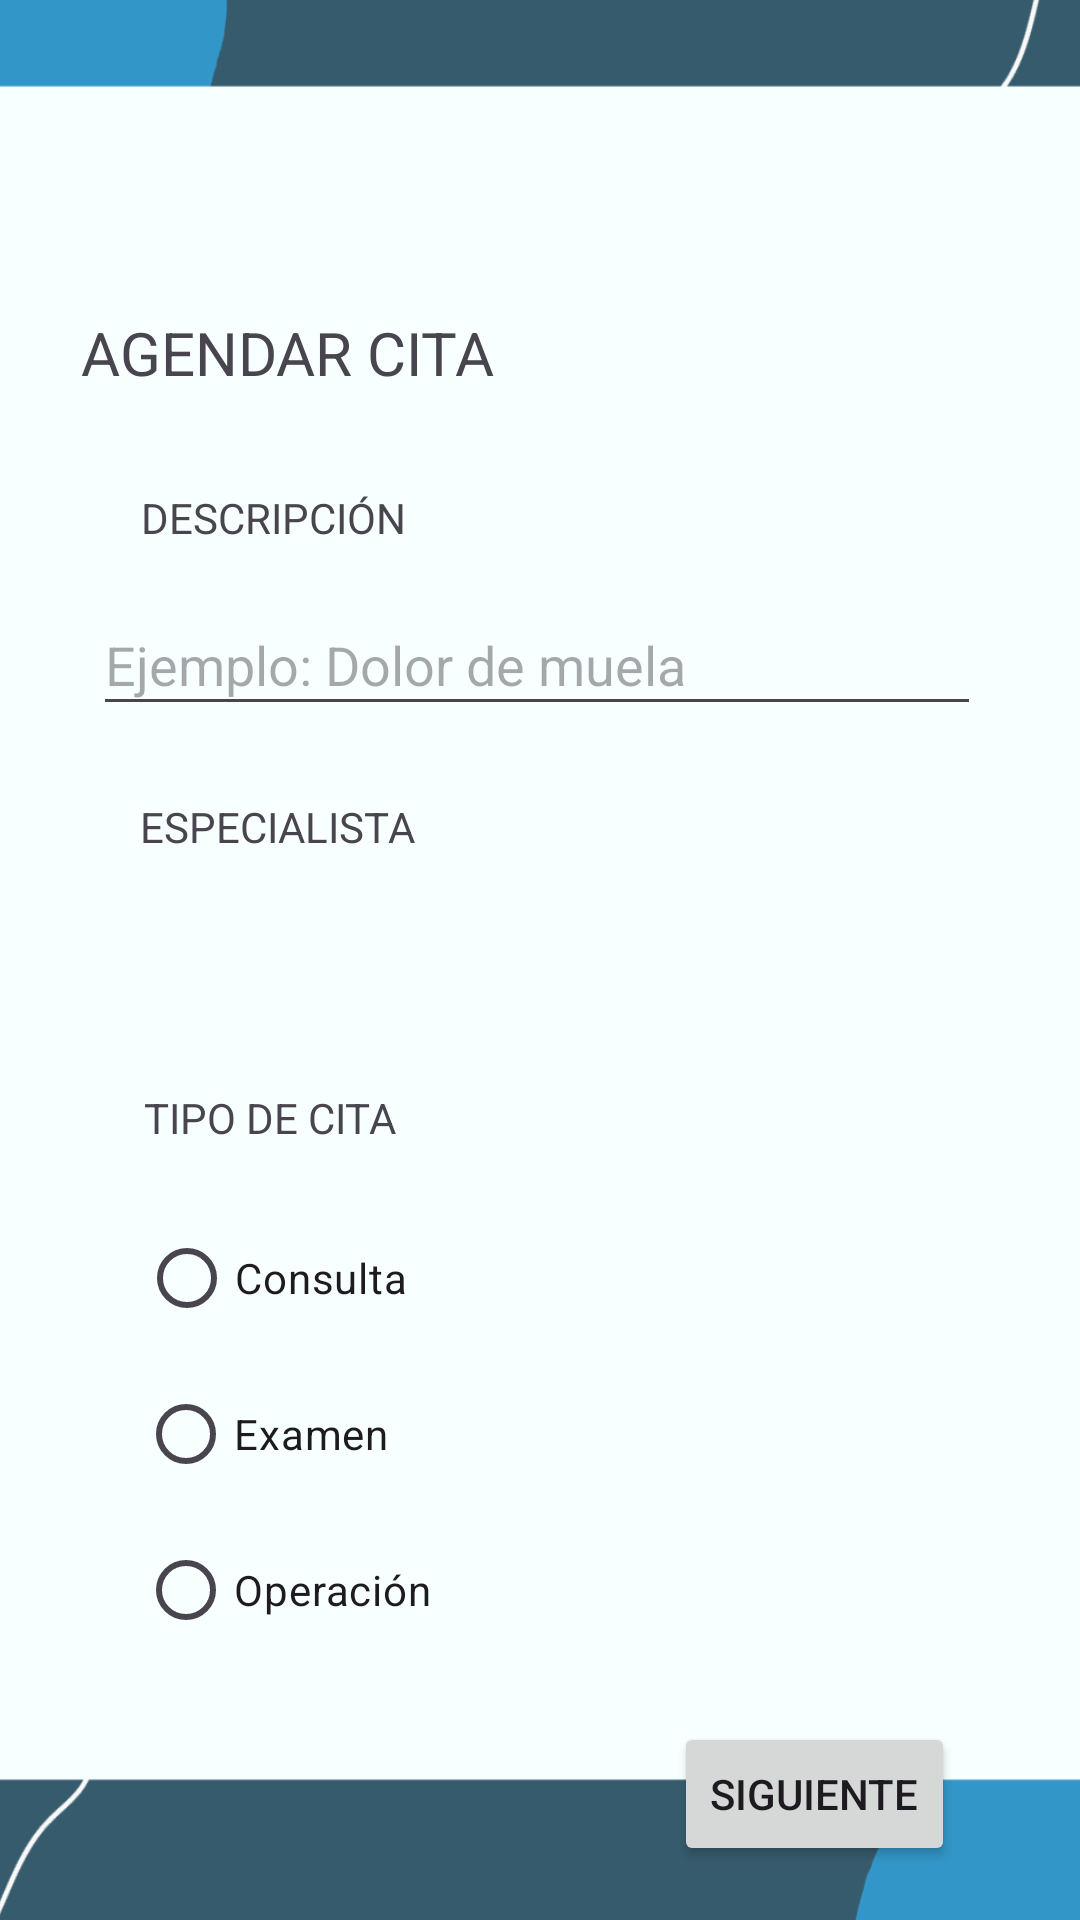

Here is an Android app screen rendered from its layout file. Give the layout XML and the strings, colors and styles it references.
<!-- AndroidManifest.xml: application theme Theme.LUCI -->
<!-- res/layout/activity_agendar_cita.xml -->
<?xml version="1.0" encoding="utf-8"?>
<androidx.constraintlayout.widget.ConstraintLayout xmlns:android="http://schemas.android.com/apk/res/android"
    xmlns:app="http://schemas.android.com/apk/res-auto"
    xmlns:tools="http://schemas.android.com/tools"
    android:layout_width="match_parent"
    android:layout_height="match_parent"
    tools:context=".AgendarCita">

    <ImageView
        android:id="@+id/imageView7"
        android:layout_width="422dp"
        android:layout_height="736dp"
        android:src="@drawable/Formato1"
        app:layout_constraintBottom_toBottomOf="parent"
        app:layout_constraintEnd_toEndOf="parent"
        app:layout_constraintHorizontal_bias="0.545"
        app:layout_constraintStart_toStartOf="parent"
        app:layout_constraintTop_toTopOf="parent"
        app:layout_constraintVertical_bias="0.6" />

    <TextView
        android:id="@+id/textView40"
        android:layout_width="wrap_content"
        android:layout_height="wrap_content"
        android:layout_marginTop="104dp"
        android:text="AGENDAR CITA"
        android:textSize="20sp"
        app:layout_constraintEnd_toEndOf="parent"
        app:layout_constraintHorizontal_bias="0.122"
        app:layout_constraintStart_toStartOf="parent"
        app:layout_constraintTop_toTopOf="parent" />

    <EditText
        android:id="@+id/etDescripcion"
        android:layout_width="296dp"
        android:layout_height="44dp"
        android:layout_marginTop="16dp"
        android:ems="10"
        android:hint="Ejemplo: Dolor de muela"
        android:inputType="text"
        app:layout_constraintEnd_toEndOf="parent"
        app:layout_constraintHorizontal_bias="0.486"
        app:layout_constraintStart_toStartOf="parent"
        app:layout_constraintTop_toBottomOf="@+id/textView18" />

    <TextView
        android:id="@+id/textView18"
        android:layout_width="wrap_content"
        android:layout_height="wrap_content"
        android:layout_marginTop="32dp"
        android:text="DESCRIPCIÓN"
        app:layout_constraintEnd_toEndOf="parent"
        app:layout_constraintHorizontal_bias="0.173"
        app:layout_constraintStart_toStartOf="parent"
        app:layout_constraintTop_toBottomOf="@+id/textView40" />

    <TextView
        android:id="@+id/textView19"
        android:layout_width="97dp"
        android:layout_height="22dp"
        android:layout_marginTop="24dp"
        android:text="ESPECIALISTA"
        app:layout_constraintEnd_toEndOf="parent"
        app:layout_constraintHorizontal_bias="0.178"
        app:layout_constraintStart_toStartOf="parent"
        app:layout_constraintTop_toBottomOf="@+id/etDescripcion" />

    <Spinner
        android:id="@+id/spinnerEspecialista"
        android:layout_width="298dp"
        android:layout_height="39dp"
        android:layout_marginTop="12dp"
        app:layout_constraintEnd_toEndOf="parent"
        app:layout_constraintHorizontal_bias="0.504"
        app:layout_constraintStart_toStartOf="parent"
        app:layout_constraintTop_toBottomOf="@+id/textView19" />

    <TextView
        android:id="@+id/textView20"
        android:layout_width="wrap_content"
        android:layout_height="wrap_content"
        android:layout_marginTop="24dp"
        android:text="TIPO DE CITA"
        app:layout_constraintEnd_toEndOf="parent"
        app:layout_constraintHorizontal_bias="0.174"
        app:layout_constraintStart_toStartOf="parent"
        app:layout_constraintTop_toBottomOf="@+id/spinnerEspecialista" />

    <RadioButton
        android:id="@+id/rbConsulta"
        android:layout_width="wrap_content"
        android:layout_height="wrap_content"
        android:layout_marginTop="20dp"
        android:text="Consulta"
        app:layout_constraintEnd_toEndOf="parent"
        app:layout_constraintHorizontal_bias="0.171"
        app:layout_constraintStart_toStartOf="parent"
        app:layout_constraintTop_toBottomOf="@+id/textView20" />

    <RadioButton
        android:id="@+id/rbExamen"
        android:layout_width="wrap_content"
        android:layout_height="wrap_content"
        android:layout_marginTop="4dp"
        android:text="Examen"
        app:layout_constraintEnd_toEndOf="parent"
        app:layout_constraintHorizontal_bias="0.167"
        app:layout_constraintStart_toStartOf="parent"
        app:layout_constraintTop_toBottomOf="@+id/rbConsulta" />

    <RadioButton
        android:id="@+id/rbOperacion"
        android:layout_width="wrap_content"
        android:layout_height="wrap_content"
        android:layout_marginTop="4dp"
        android:text="Operación"
        app:layout_constraintEnd_toEndOf="parent"
        app:layout_constraintHorizontal_bias="0.175"
        app:layout_constraintStart_toStartOf="parent"
        app:layout_constraintTop_toBottomOf="@+id/rbExamen" />

    <Button
        android:id="@+id/btnSiguiente"
        android:layout_width="wrap_content"
        android:layout_height="wrap_content"
        android:layout_marginTop="20dp"
        android:text="SIGUIENTE"
        app:layout_constraintEnd_toEndOf="parent"
        app:layout_constraintHorizontal_bias="0.843"
        app:layout_constraintStart_toStartOf="parent"
        app:layout_constraintTop_toBottomOf="@+id/rbOperacion" />

</androidx.constraintlayout.widget.ConstraintLayout>
<!-- resources referenced by this layout -->
<resources>
  <!-- drawable Formato1: jpg bitmap (drawable, 36630 bytes) -->
  <style name="Theme.LUCI" parent="Base.Theme.LUCI" />
  <style name="Base.Theme.LUCI" parent="Theme.Material3.DayNight.NoActionBar">
          
          
      </style>
</resources>
